Image classification data set "dataset" (farrelbima/guava_crystal on GitHub). Class labels (3): grade A, grade B, grade C.

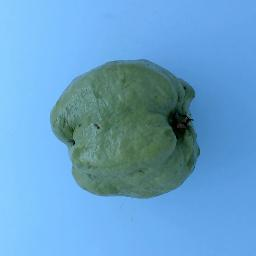
Label: grade A

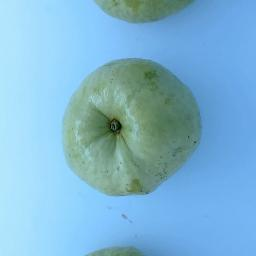
Label: grade A

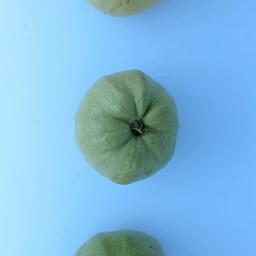
Label: grade C

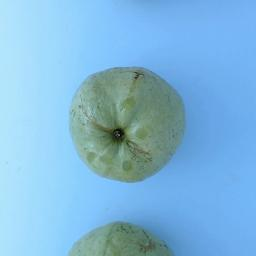
Label: grade B

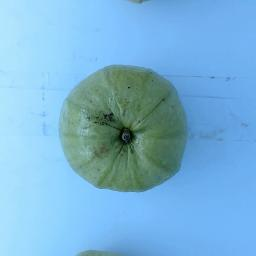
Label: grade B

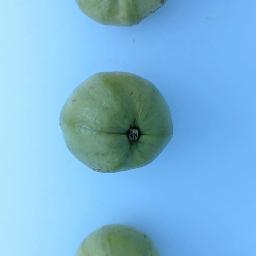
Label: grade C
